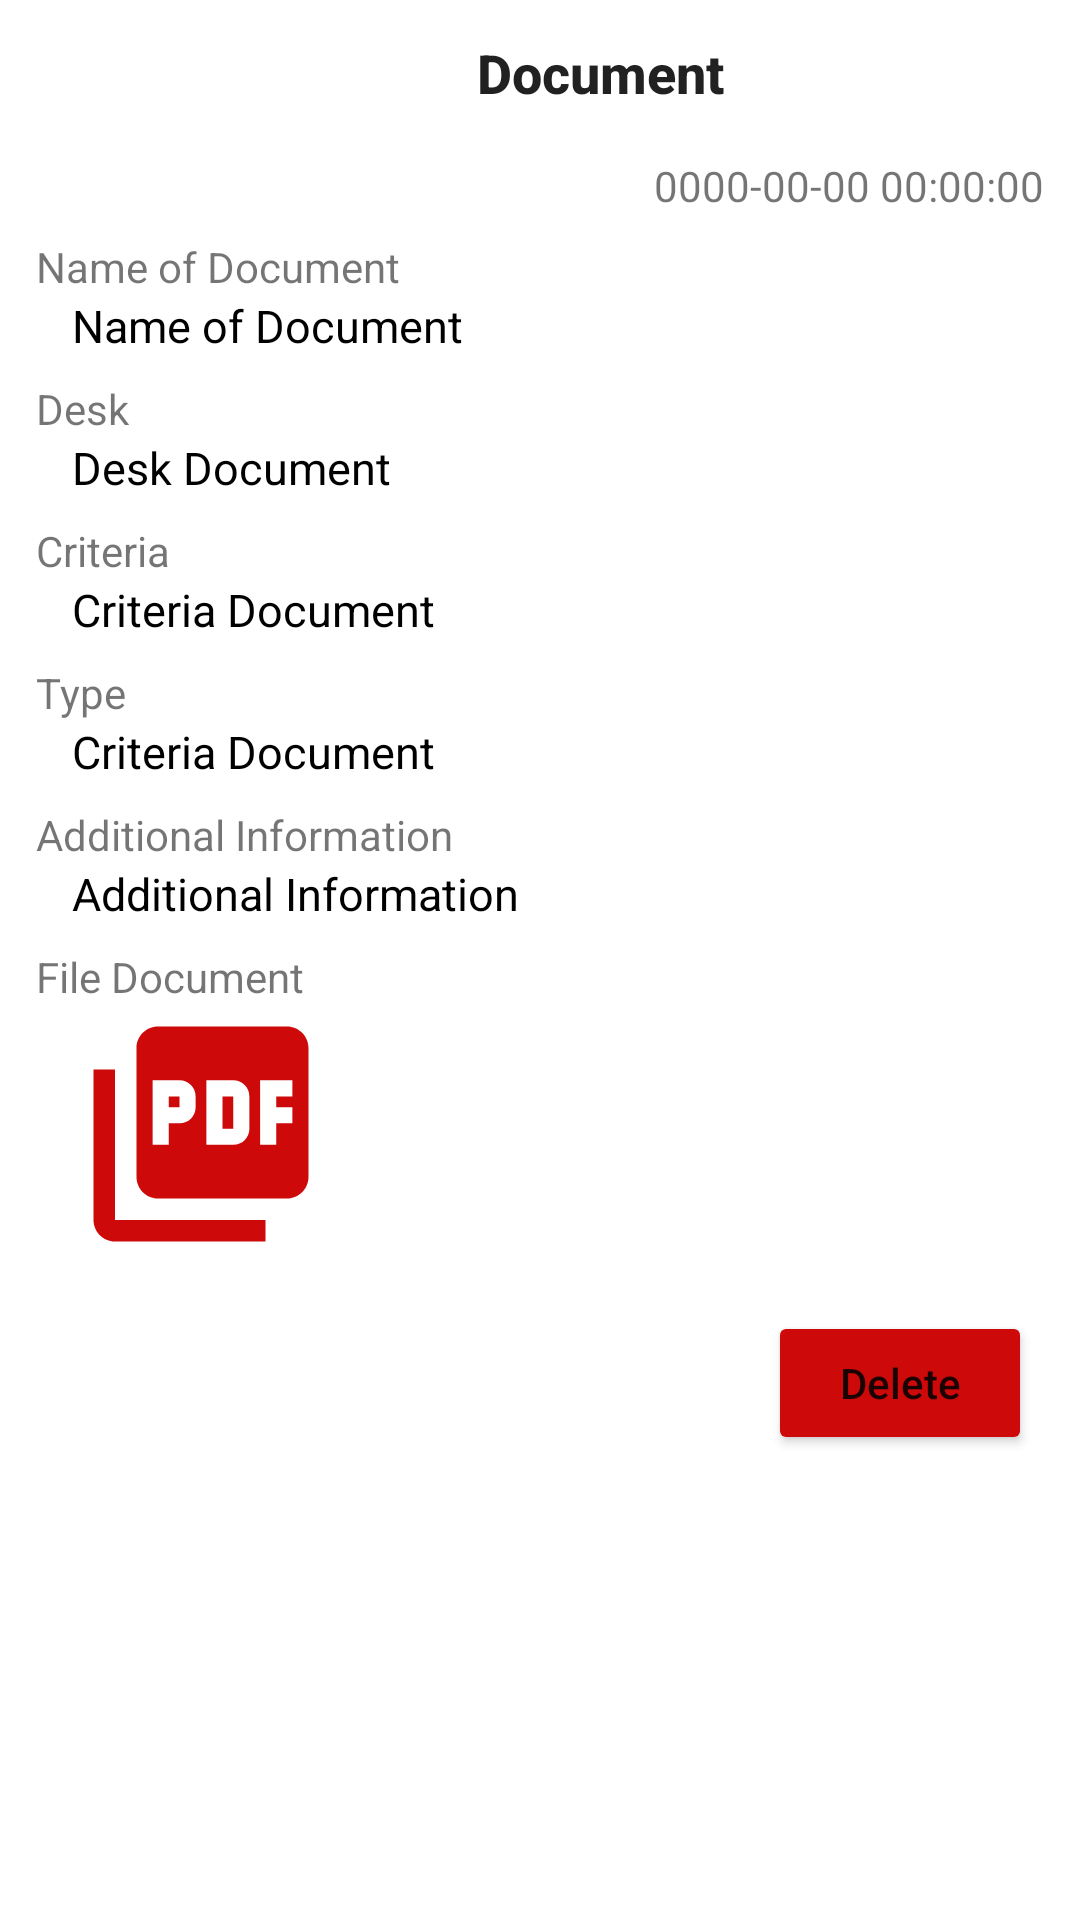

Produce the Android XML layout that renders to this screen, including the resource entries it uses.
<!-- AndroidManifest.xml: application theme Theme.Build_davina -->
<!-- res/layout/fragment_adm_doc_show.xml -->
<?xml version="1.0" encoding="utf-8"?>
<androidx.appcompat.widget.LinearLayoutCompat
        xmlns:android="http://schemas.android.com/apk/res/android"
        android:layout_width="400dp"
        android:layout_height="wrap_content"
        xmlns:app="http://schemas.android.com/apk/res-auto"
        android:orientation="vertical">

    <TextView
            style="@style/TextAppearance.AppCompat.Title"
            android:layout_width="400dp"
            android:layout_height="wrap_content"
            android:textStyle="bold"
            android:textSize="18sp"
            android:textAlignment="center"
            android:text="Document"
            android:layout_marginTop="12dp"/>

    <TextView
            android:id="@+id/tv_created"
            android:layout_width="wrap_content"
            android:layout_height="wrap_content"
            android:text="0000-00-00 00:00:00"
            android:layout_gravity="end"
            android:layout_marginEnd="12dp"
            android:layout_marginTop="16dp"/>

    <TextView
            android:layout_width="wrap_content"
            android:layout_height="wrap_content"
            android:text="Name of Document"
            android:layout_marginHorizontal="12dp"
            android:layout_marginTop="8dp"/>

    <TextView
            android:id="@+id/tv_name"
            android:layout_width="wrap_content"
            android:layout_height="wrap_content"
            android:text="Name of Document"
            android:layout_marginEnd="12dp"
            android:layout_marginStart="24dp"
            android:textSize="15sp"
            android:textColor="@color/black"/>

    <TextView
            android:layout_width="wrap_content"
            android:layout_height="wrap_content"
            android:text="Desk"
            android:layout_marginHorizontal="12dp"
            android:layout_marginTop="8dp"/>

    <TextView
            android:id="@+id/tv_desk"
            android:layout_width="wrap_content"
            android:layout_height="wrap_content"
            android:text="Desk Document"
            android:layout_marginEnd="12dp"
            android:layout_marginStart="24dp"
            android:textSize="15sp"
            android:textColor="@color/black"/>

    <TextView
            android:layout_width="wrap_content"
            android:layout_height="wrap_content"
            android:text="Criteria"
            android:layout_marginHorizontal="12dp"
            android:layout_marginTop="8dp"/>

    <TextView
            android:id="@+id/tv_criteria"
            android:layout_width="wrap_content"
            android:layout_height="wrap_content"
            android:text="Criteria Document"
            android:layout_marginEnd="12dp"
            android:layout_marginStart="24dp"
            android:textSize="15sp"
            android:textColor="@color/black"/>

    <TextView
            android:layout_width="wrap_content"
            android:layout_height="wrap_content"
            android:text="Type"
            android:layout_marginHorizontal="12dp"
            android:layout_marginTop="8dp"/>

    <TextView
            android:id="@+id/tv_type"
            android:layout_width="wrap_content"
            android:layout_height="wrap_content"
            android:text="Criteria Document"
            android:layout_marginEnd="12dp"
            android:layout_marginStart="24dp"
            android:textSize="15sp"
            android:textColor="@color/black"/>

    <TextView
            android:layout_width="wrap_content"
            android:layout_height="wrap_content"
            android:text="Additional Information"
            android:layout_marginHorizontal="12dp"
            android:layout_marginTop="8dp"/>

    <TextView
            android:id="@+id/tv_info"
            android:layout_width="wrap_content"
            android:layout_height="wrap_content"
            android:text="Additional Information"
            android:layout_marginEnd="12dp"
            android:layout_marginStart="24dp"
            android:textSize="15sp"
            android:textColor="@color/black"/>

    <TextView
            android:layout_width="wrap_content"
            android:layout_height="wrap_content"
            android:text="File Document"
            android:layout_marginHorizontal="12dp"
            android:layout_marginTop="8dp"/>

    <ImageView
            android:id="@+id/iv_file"
            android:layout_width="86dp"
            android:layout_height="86dp"
            android:layout_marginStart="24dp"
            android:src="@drawable/ic_pdf"/>

    <Button
            android:id="@+id/btn_delete"
            android:layout_width="wrap_content"
            android:layout_height="wrap_content"
            android:paddingHorizontal="16dp"
            android:text="Delete"
            android:layout_gravity="end"
            android:layout_margin="16dp"
            android:backgroundTint="#CD0909"
            android:drawableLeft="@drawable/ic_delete"
            android:textAllCaps="false"/>

</androidx.appcompat.widget.LinearLayoutCompat>
<!-- resources referenced by this layout -->
<resources>
  <color name="black">#FF000000</color>
  <!-- drawable ic_pdf (drawable) -->
  <vector android:height="24dp" android:tint="#CE0909"
      android:viewportHeight="24" android:viewportWidth="24"
      android:width="24dp" xmlns:android="http://schemas.android.com/apk/res/android">
      <path android:fillColor="@android:color/white" android:pathData="M20,2L8,2c-1.1,0 -2,0.9 -2,2v12c0,1.1 0.9,2 2,2h12c1.1,0 2,-0.9 2,-2L22,4c0,-1.1 -0.9,-2 -2,-2zM11.5,9.5c0,0.83 -0.67,1.5 -1.5,1.5L9,11v2L7.5,13L7.5,7L10,7c0.83,0 1.5,0.67 1.5,1.5v1zM16.5,11.5c0,0.83 -0.67,1.5 -1.5,1.5h-2.5L12.5,7L15,7c0.83,0 1.5,0.67 1.5,1.5v3zM20.5,8.5L19,8.5v1h1.5L20.5,11L19,11v2h-1.5L17.5,7h3v1.5zM9,9.5h1v-1L9,8.5v1zM4,6L2,6v14c0,1.1 0.9,2 2,2h14v-2L4,20L4,6zM14,11.5h1v-3h-1v3z"/>
  </vector>
  <style name="Theme.Build_davina" parent="Base.Theme.Build_davina" />
  <style name="Base.Theme.Build_davina" parent="Theme.MaterialComponents.DayNight.DarkActionBar">
          
           <item name="colorPrimary">@color/blue_500</item>
      </style>
  <color name="blue_500">#56A2DF</color>
</resources>
